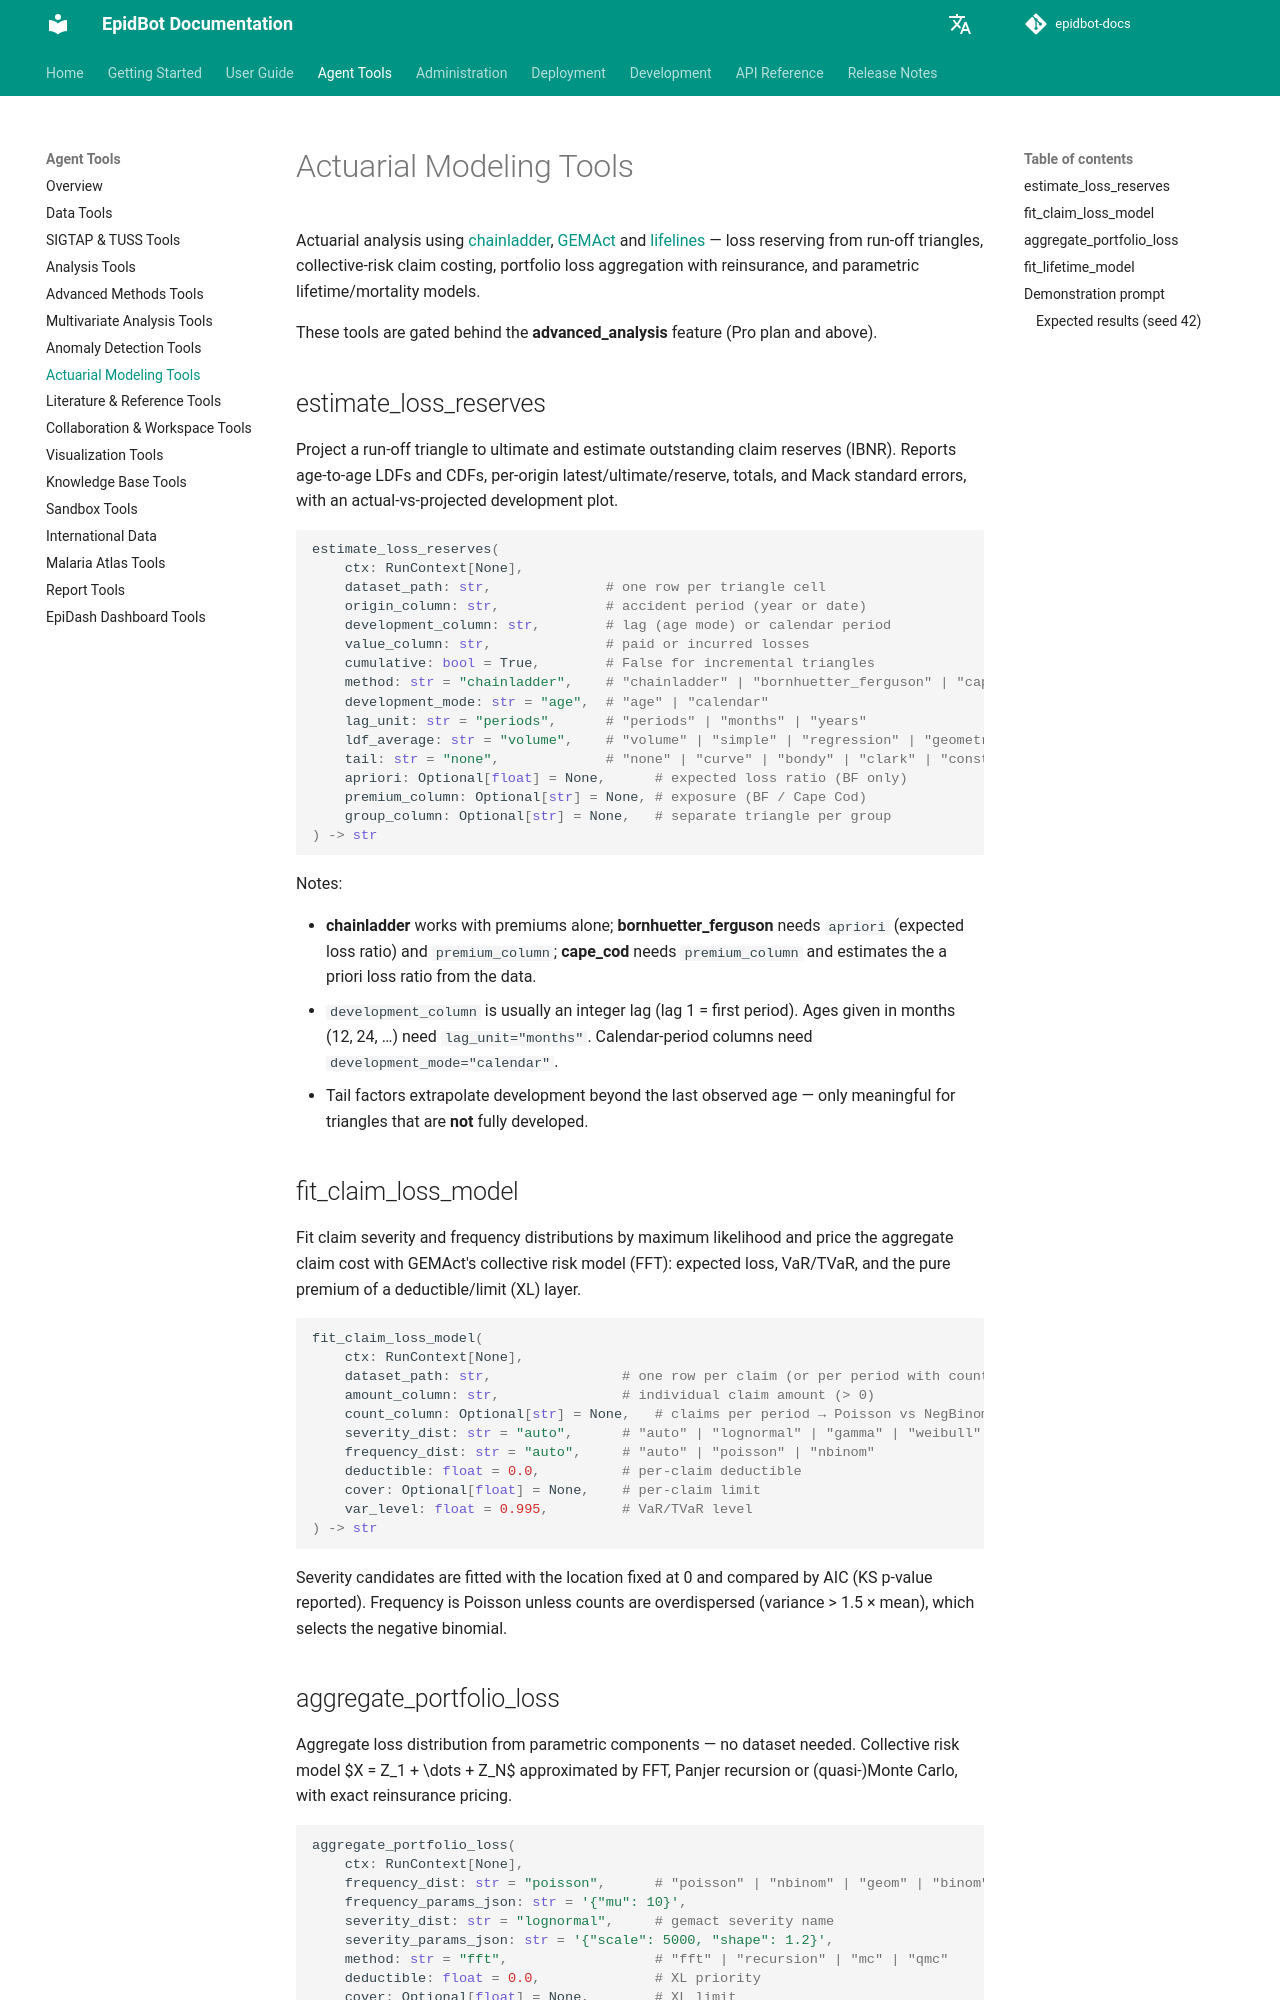

repository: Deeplearn-PeD/epidbot-docs · page: tools/actuarial-tools/index.html · generator: mkdocs

# Actuarial Modeling Tools

Actuarial analysis using [chainladder](https://chainladder-python.readthedocs.io/), [GEMAct](https://gem-analytics.github.io/gemact/) and [lifelines](https://lifelines.readthedocs.io/) — loss reserving from run-off triangles, collective-risk claim costing, portfolio loss aggregation with reinsurance, and parametric lifetime/mortality models.

These tools are gated behind the **advanced_analysis** feature (Pro plan and above).

## estimate_loss_reserves

Project a run-off triangle to ultimate and estimate outstanding claim reserves (IBNR). Reports age-to-age LDFs and CDFs, per-origin latest/ultimate/reserve, totals, and Mack standard errors, with an actual-vs-projected development plot.

```python
estimate_loss_reserves(
    ctx: RunContext[None],
    dataset_path: str,              # one row per triangle cell
    origin_column: str,             # accident period (year or date)
    development_column: str,        # lag (age mode) or calendar period
    value_column: str,              # paid or incurred losses
    cumulative: bool = True,        # False for incremental triangles
    method: str = "chainladder",    # "chainladder" | "bornhuetter_ferguson" | "cape_cod"
    development_mode: str = "age",  # "age" | "calendar"
    lag_unit: str = "periods",      # "periods" | "months" | "years"
    ldf_average: str = "volume",    # "volume" | "simple" | "regression" | "geometric"
    tail: str = "none",             # "none" | "curve" | "bondy" | "clark" | "constant"
    apriori: Optional[float] = None,      # expected loss ratio (BF only)
    premium_column: Optional[str] = None, # exposure (BF / Cape Cod)
    group_column: Optional[str] = None,   # separate triangle per group
) -> str
```

Notes:

- **chainladder** works with premiums alone; **bornhuetter_ferguson** needs `apriori` (expected loss ratio) and `premium_column`; **cape_cod** needs `premium_column` and estimates the a priori loss ratio from the data.
- `development_column` is usually an integer lag (lag 1 = first period). Ages given in months (12, 24, …) need `lag_unit="months"`. Calendar-period columns need `development_mode="calendar"`.
- Tail factors extrapolate development beyond the last observed age — only meaningful for triangles that are **not** fully developed.

## fit_claim_loss_model

Fit claim severity and frequency distributions by maximum likelihood and price the aggregate claim cost with GEMAct's collective risk model (FFT): expected loss, VaR/TVaR, and the pure premium of a deductible/limit (XL) layer.

```python
fit_claim_loss_model(
    ctx: RunContext[None],
    dataset_path: str,                # one row per claim (or per period with count_column)
    amount_column: str,               # individual claim amount (> 0)
    count_column: Optional[str] = None,   # claims per period → Poisson vs NegBinom
    severity_dist: str = "auto",      # "auto" | "lognormal" | "gamma" | "weibull" | "genpareto" | "exponential"
    frequency_dist: str = "auto",     # "auto" | "poisson" | "nbinom"
    deductible: float = 0.0,          # per-claim deductible
    cover: Optional[float] = None,    # per-claim limit
    var_level: float = 0.995,         # VaR/TVaR level
) -> str
```

Severity candidates are fitted with the location fixed at 0 and compared by AIC (KS p-value reported). Frequency is Poisson unless counts are overdispersed (variance > 1.5 × mean), which selects the negative binomial.
